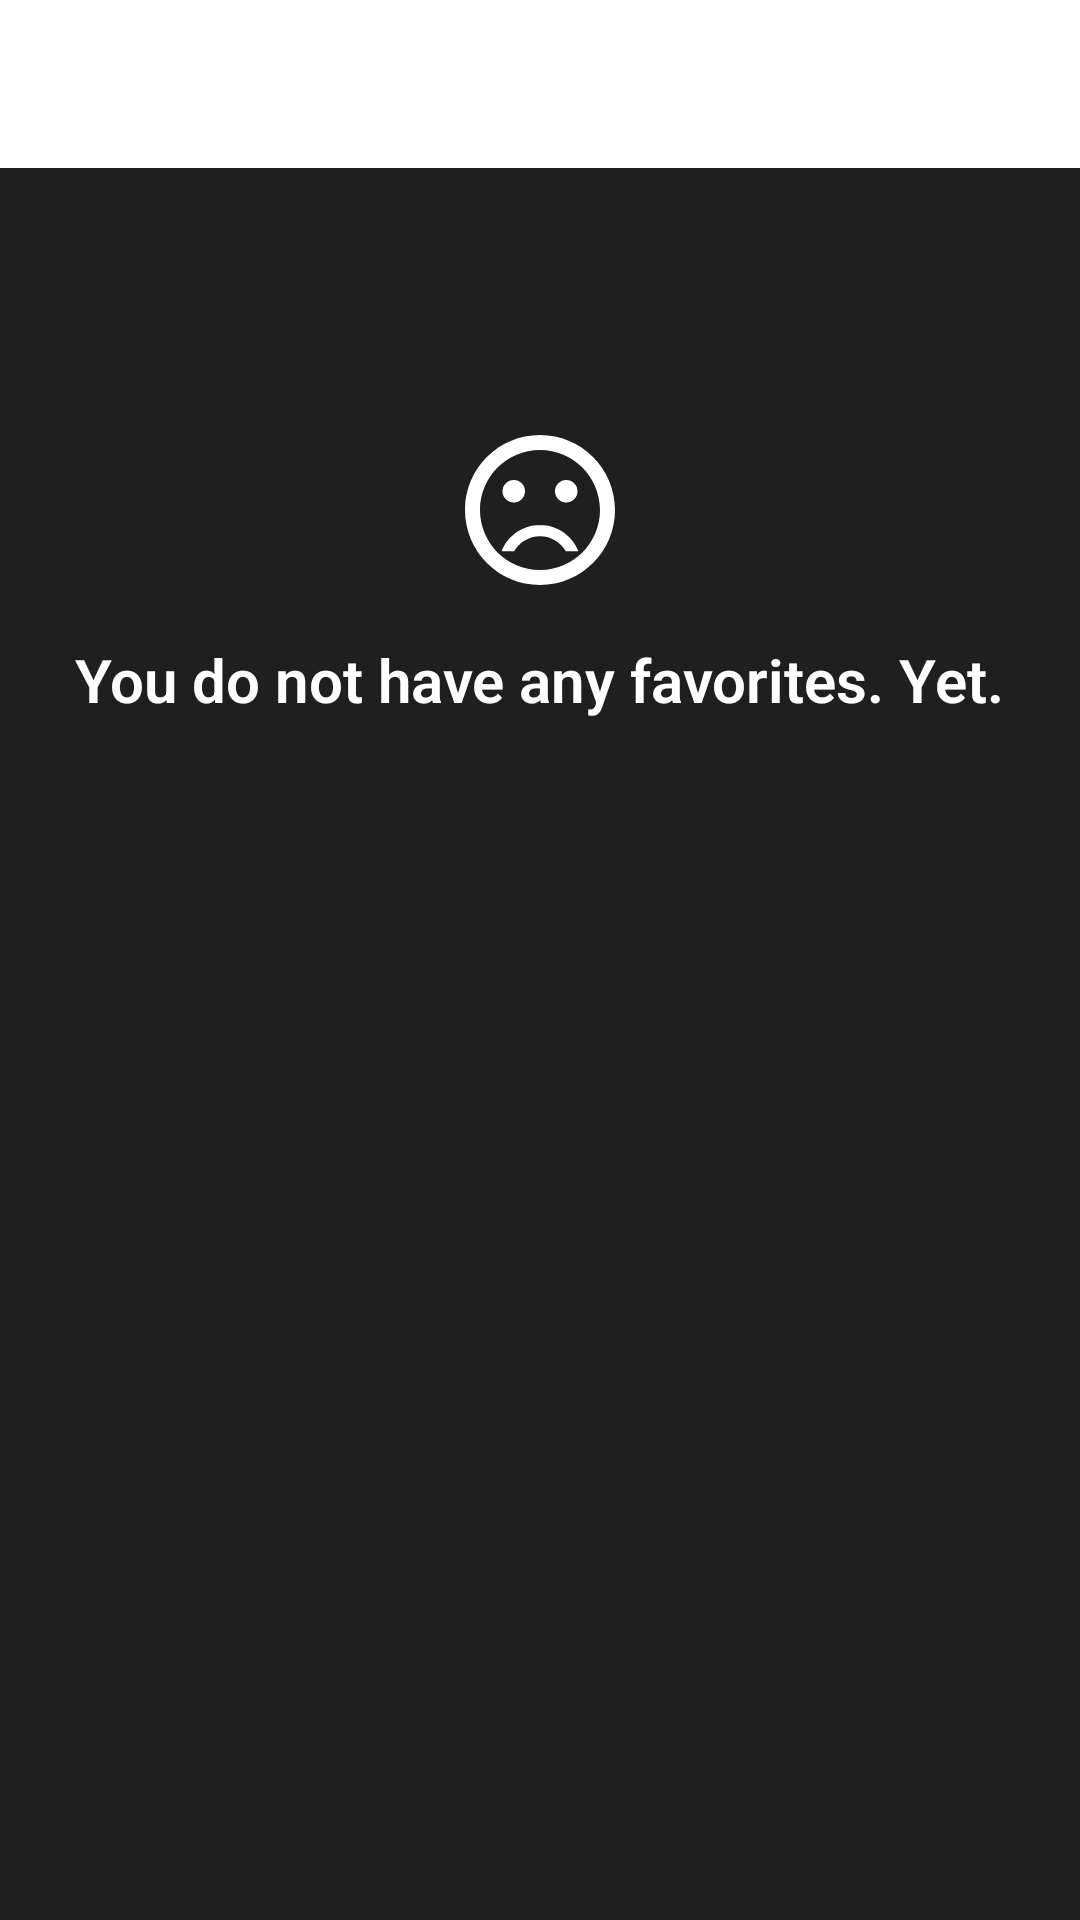

Reconstruct the res/layout file that produces this screen, plus the resources it refers to.
<!-- AndroidManifest.xml: application theme AppTheme.NoActionBar -->
<!-- res/layout/fav_layout__no_items.xml -->
<?xml version="1.0" encoding="utf-8"?>
<RelativeLayout xmlns:android="http://schemas.android.com/apk/res/android"
    xmlns:app="http://schemas.android.com/apk/res-auto"
    xmlns:tools="http://schemas.android.com/tools"
    android:layout_width="match_parent"
    android:orientation="vertical"
    android:layout_height="match_parent"
    android:background="@color/colorPrimaryLight"
    android:fitsSystemWindows="true"
    tools:context="com.android.lior.lastchoice.Activities.MainActivity">


    <android.support.v7.widget.Toolbar
        android:id="@+id/toolbar"
        android:layout_width="match_parent"
        android:layout_height="wrap_content"
        android:layout_alignParentLeft="true"
        android:layout_alignParentStart="true"
        android:theme="@style/ThemeOverlay.AppCompat.ActionBar"
        app:popupTheme="@style/ThemeOverlay.AppCompat.Light"
        android:background="@android:color/white"
        android:minHeight="?attr/actionBarSize"
        app:titleTextColor="@android:color/white"/>


    <ImageView
        android:id="@+id/imageView"
        android:layout_width="60dp"
        android:layout_height="60dp"
        android:layout_below="@+id/toolbar"
        android:layout_centerHorizontal="true"
        android:layout_gravity="center_vertical"
        android:layout_marginTop="84dp"
        app:srcCompat="@drawable/ic_sentiment_dissatisfied_black_24dp" />

    <TextView
        android:id="@+id/textHomeScreen"
        android:layout_width="wrap_content"
        android:layout_height="wrap_content"
        android:layout_below="@+id/imageView"
        android:layout_centerHorizontal="true"
        android:layout_marginTop="13dp"
        android:fontFamily="sans-serif-light"
        android:text="@string/noitems"

        android:textColor="#FFF"
        android:textSize="20sp"
        android:textStyle="bold" />





</RelativeLayout>
<!-- resources referenced by this layout -->
<resources>
  <color name="colorPrimaryLight">#1f1f1f</color>
  <!-- drawable ic_sentiment_dissatisfied_black_24dp (drawable) -->
  <vector xmlns:android="http://schemas.android.com/apk/res/android"
          android:width="24dp"
          android:height="24dp"
          android:viewportWidth="24.0"
          android:viewportHeight="24.0">
      <path
          android:fillColor="#FFF"
          android:pathData="M15.5,9.5m-1.5,0a1.5,1.5 0,1 1,3 0a1.5,1.5 0,1 1,-3 0"/>
      <path
          android:fillColor="#FFF"
          android:pathData="M8.5,9.5m-1.5,0a1.5,1.5 0,1 1,3 0a1.5,1.5 0,1 1,-3 0"/>
      <path
          android:fillColor="#FFF"
          android:pathData="M11.99,2C6.47,2 2,6.48 2,12s4.47,10 9.99,10C17.52,22 22,17.52 22,12S17.52,2 11.99,2zM12,20c-4.42,0 -8,-3.58 -8,-8s3.58,-8 8,-8 8,3.58 8,8 -3.58,8 -8,8zM12,14c-2.33,0 -4.32,1.45 -5.12,3.5h1.67c0.69,-1.19 1.97,-2 3.45,-2s2.75,0.81 3.45,2h1.67c-0.8,-2.05 -2.79,-3.5 -5.12,-3.5z"/>
  </vector>
  <string name="noitems">You do not have any favorites. Yet.</string>
  <style name="AppTheme.NoActionBar">
          <item name="windowActionBar">false</item>
          <item name="windowNoTitle">true</item>
      </style>
</resources>
